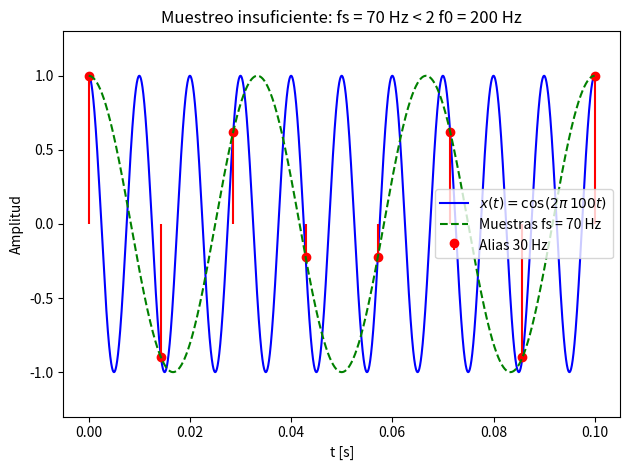
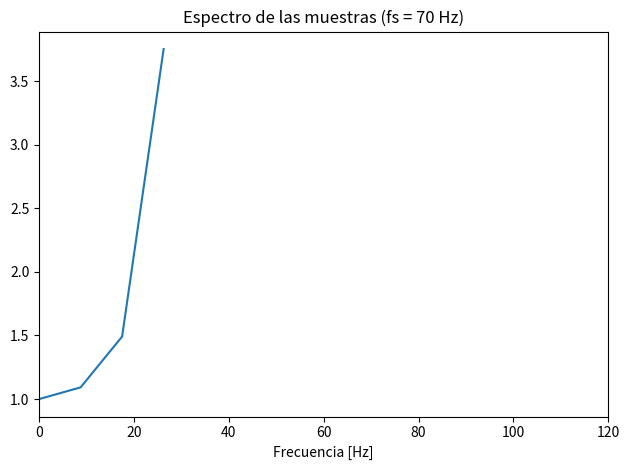
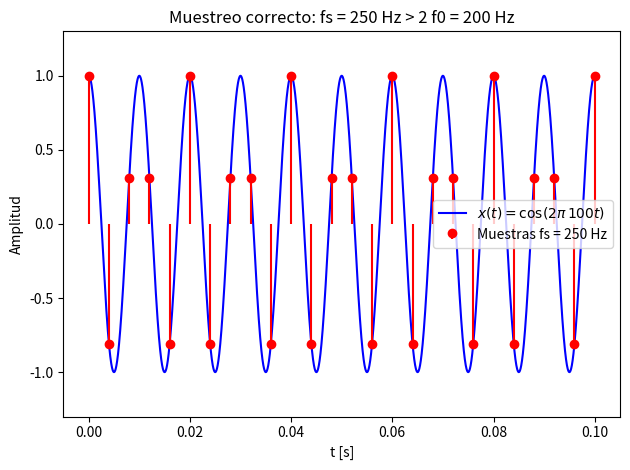

The matplotlib source for these figures, in order:
#!/usr/bin/env python3
"""06_aliasing.py

Tema 1 - Aliasing: muestreo por debajo de Nyquist (fs < 2 f0).
Ejecutar:  python3 06_aliasing.py

Uso de SciPy: scipy.fft.fft para ver el alias en el espectro muestreado.
"""

import matplotlib.pyplot as plt
import numpy as np
from scipy.fft import fft, fftfreq

f0 = 100.0
t = np.arange(0, 0.1, 1e-5)

# --- Caso 1: muestreo insuficiente (fs < 2 f0) ---
fs = 70.0                     # 70 < 200 Hz -> hay aliasing
Ts = 1.0 / fs
n = np.arange(0, int(0.1 / Ts) + 1)
tn = n * Ts

xt = np.cos(2 * np.pi * f0 * t)
xn = np.cos(2 * np.pi * f0 * tn)
fa = abs(f0 - fs)             # primer alias

fig, ax = plt.subplots()
ax.plot(t, xt, "b")
ax.stem(tn, xn, "r", basefmt=" ")
ax.plot(t, np.cos(2 * np.pi * fa * t), "g--", linewidth=1.5)
ax.set_title(f"Muestreo insuficiente: fs = {fs:.0f} Hz < 2 f0 = {2 * f0:.0f} Hz")
ax.set_xlabel("t [s]")
ax.set_ylabel("Amplitud")
ax.legend([r"$x(t)=\cos(2\pi\,100 t)$", f"Muestras fs = {fs:.0f} Hz",
           f"Alias {fa:.0f} Hz"])
ax.set_ylim(-1.3, 1.3)
plt.tight_layout()

print(f"fs = {fs:.0f} Hz < 2*f0 = {2 * f0:.0f} Hz: aparece un alias en {fa:.0f} Hz.")

# Espectro de las muestras (el alias se ve como un pico en fa)
Xk = fft(xn)
freq = fftfreq(len(xn), Ts)
fig2, ax2 = plt.subplots()
ax2.plot(freq[: len(xn) // 2], np.abs(Xk[: len(xn) // 2]))
ax2.set_title("Espectro de las muestras (fs = 70 Hz)")
ax2.set_xlabel("Frecuencia [Hz]")
ax2.set_xlim(0, 120)
plt.tight_layout()

# --- Caso 2: muestreo correcto (fs > 2 f0) ---
fs2 = 250.0
Ts2 = 1.0 / fs2
n2 = np.arange(0, int(0.1 / Ts2) + 1)
tn2 = n2 * Ts2
xn2 = np.cos(2 * np.pi * f0 * tn2)

fig3, ax3 = plt.subplots()
ax3.plot(t, xt, "b")
ax3.stem(tn2, xn2, "r", basefmt=" ")
ax3.set_title(f"Muestreo correcto: fs = {fs2:.0f} Hz > 2 f0 = {2 * f0:.0f} Hz")
ax3.set_xlabel("t [s]")
ax3.set_ylabel("Amplitud")
ax3.legend([r"$x(t)=\cos(2\pi\,100 t)$", f"Muestras fs = {fs2:.0f} Hz"])
ax3.set_ylim(-1.3, 1.3)
plt.tight_layout()

# Ejercicio 1: para f0 = 100 Hz pruebe fs = 80, 90, 150, 180 y calcule
# fa = abs(f0 - fs) en cada caso; compruebe que las muestras "caminan" sobre
# la coseno de frecuencia fa.
# Ejercicio 2 (propuesto): un audio con fmax = 20 kHz muestreado a
# fs = 44.1 kHz cumple fs > 2*fmax. Repita con fs = 32 kHz y explique por qué
# el resultado cambia.

plt.show()
